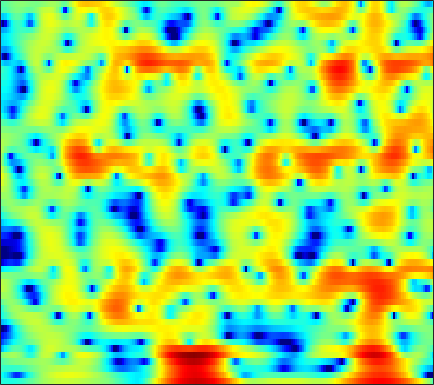

Data behind this chart, as committed beside it:
-3.645, -3.7121, -3.8132, -3.9084, -3.9621, -3.9707, -3.9189, -3.8241, -3.6069, -3.2971, -2.9177, -2.5914, -2.1035, -1.6004, -1.2212, -0.72604, -0.24386, 0.10721, 0.54711, 0.92526, 1.2665, 1.5013, 1.7875, 2.0407
-4.098, -4.856, -6.03, -7.454, -8.705, -10.64, -12.65, -13.67, -13.36, -11.43, -9.146, -7.569, -5.744, -4.203, -3.195, -2.03, -1.028, -0.3679, 0.4049, 1.074, 1.655, 2.039, 2.487, 2.868
-2.846, -2.918, -3.01, -3.093, -3.138, -3.172, -3.143, -3.079, -2.924, -2.679, -2.352, -2.062, -1.637, -1.193, -0.8569, -0.4182, -0.001182, 0.284, 0.6426, 0.955, 1.222, 1.395, 1.589, 1.749
-2.125, -1.655, -1.159, -0.7884, -0.5763, -0.3599, -0.2107, -0.1324, -0.07111, -0.01967, 0.03538, 0.09333, 0.1986, 0.3385, 0.4666, 0.6694, 0.8761, 1.025, 1.186, 1.279, 1.268, 1.18, 0.951, 0.5759
-0.2637, 0.1497, 0.6444, 1.033, 1.238, 1.391, 1.363, 1.202, 0.7733, 0.07189, -0.9102, -1.783, -3.01, -3.817, -3.752, -2.712, -1.169, -0.03634, 1.23, 2.133, 2.666, 2.815, 2.665, 2.075
-8.759, -7.208, -5.372, -3.882, -3.031, -2.202, -1.702, -1.526, -1.58, -1.985, -2.763, -3.589, -4.863, -5.833, -5.79, -4.518, -2.612, -1.21, 0.3737, 1.583, 2.443, 2.874, 3.2, 3.28
-12.81, -11.53, -9.85, -8.275, -7.202, -5.928, -4.858, -4.169, -3.383, -2.763, -2.259, -1.929, -1.515, -1.078, -0.7264, -0.2113, 0.3505, 0.7805, 1.336, 1.831, 2.231, 2.463, 2.678, 2.777
-14.75, -14.46, -13.31, -11.62, -10.24, -8.396, -6.704, -5.561, -4.209, -3.044, -2.042, -1.388, -0.6263, 0.02595, 0.4529, 0.9527, 1.38, 1.652, 1.952, 2.183, 2.348, 2.422, 2.462, 2.436
-21.13, -22.42, -18.3, -13.77, -11.14, -8.377, -6.167, -4.774, -3.216, -1.927, -0.8558, -0.1725, 0.5833, 1.187, 1.55, 1.927, 2.193, 2.316, 2.39, 2.367, 2.258, 2.128, 1.903, 1.643
-7.973, -7.525, -6.692, -5.641, -4.732, -3.48, -2.276, -1.434, -0.421, 0.4446, 1.175, 1.623, 2.108, 2.466, 2.653, 2.8, 2.822, 2.754, 2.541, 2.175, 1.637, 1.107, 0.2424, -0.7836
-4.449, -3.643, -2.59, -1.621, -0.9467, -0.1217, 0.5926, 1.043, 1.532, 1.904, 2.163, 2.289, 2.384, 2.413, 2.407, 2.346, 2.23, 2.102, 1.851, 1.452, 0.8235, 0.1506, -1.124, -3.054
-4.068, -2.697, -1.284, -0.2232, 0.3746, 0.93, 1.246, 1.34, 1.293, 1.065, 0.6708, 0.2713, -0.3198, -0.9424, -1.367, -1.716, -1.758, -1.578, -1.157, -0.6727, -0.2604, -0.06778, 0.0258, -0.05034
-1.435, -0.6966, 0.04431, 0.5122, 0.6835, 0.6646, 0.3833, 0.0123, -0.72, -1.724, -3.025, -4.212, -6.194, -8.796, -11.37, -15.72, -16.11, -12.51, -8.23, -5.175, -2.913, -1.579, -0.1757, 0.9248
1.229, 1.241, 1.165, 0.9137, 0.5888, -0.03658, -0.9309, -1.802, -3.23, -5.013, -7.073, -8.751, -10.94, -12.72, -13.66, -14.04, -13.06, -11.41, -8.719, -6.075, -3.784, -2.308, -0.6284, 0.7659
2.508, 2.238, 1.807, 1.24, 0.7136, -0.1414, -1.273, -2.342, -4.115, -6.424, -9.574, -12.85, -20.2, -29.8, -19.07, -13.53, -10.14, -8.171, -6.031, -4.194, -2.589, -1.535, -0.2812, 0.8316
2.302, 2.031, 1.62, 1.17, 0.7704, 0.1424, -0.5922, -1.216, -2.195, -3.3, -4.478, -5.305, -6.137, -6.362, -6.122, -5.369, -4.358, -3.605, -2.681, -1.888, -1.235, -0.8249, -0.3397, 0.1315
0.2833, 0.1744, 0.07019, -0.01811, -0.08932, -0.2325, -0.3606, -0.4596, -0.5814, -0.6636, -0.6807, -0.6534, -0.5319, -0.3279, -0.1394, 0.1769, 0.4426, 0.5715, 0.5948, 0.3673, -0.2181, -0.9142, -2.211, -3.724
-6.014, -5.626, -5.088, -4.642, -4.357, -4.014, -3.716, -3.44, -2.956, -2.278, -1.438, -0.768, 0.1502, 0.9973, 1.578, 2.215, 2.654, 2.823, 2.796, 2.405, 1.555, 0.5284, -1.504, -4.354
-17.97, -16.27, -14.64, -13.65, -13.3, -13.29, -13.76, -14.16, -13.77, -11.72, -8.907, -6.851, -4.423, -2.412, -1.151, 0.2071, 1.24, 1.826, 2.357, 2.614, 2.643, 2.543, 2.331, 2.141
-27.33, -24.38, -21.53, -19.69, -19.01, -19.11, -20.25, -21.95, -23.47, -19.22, -14.13, -11.07, -7.778, -5.129, -3.494, -1.694, -0.2416, 0.6567, 1.606, 2.32, 2.835, 3.114, 3.369, 3.53
-23.8, -22.4, -20.61, -19.22, -18.38, -17.53, -16.76, -16.09, -14.87, -13.21, -11.19, -9.522, -7.293, -5.181, -3.729, -1.995, -0.4966, 0.4597, 1.529, 2.389, 3.045, 3.418, 3.76, 3.948
-16.97, -16.87, -16.72, -16.64, -16.64, -16.6, -16.36, -15.94, -14.76, -12.93, -10.74, -8.986, -6.721, -4.642, -3.237, -1.543, -0.08174, 0.8514, 1.904, 2.736, 3.36, 3.7, 3.997, 4.114
-13.38, -13.45, -13.76, -14.43, -15.31, -17.25, -20.94, -26.31, -25.25, -16.88, -11.85, -9.061, -6.132, -3.772, -2.31, -0.655, 0.6904, 1.525, 2.431, 3.107, 3.588, 3.828, 3.998, 4.001
-10.54, -10.22, -10.04, -10.13, -10.4, -11, -11.57, -11.72, -10.94, -9.089, -6.831, -5.175, -3.194, -1.512, -0.4249, 0.7765, 1.71, 2.268, 2.817, 3.181, 3.378, 3.434, 3.395, 3.255
-7.5, -6.749, -5.942, -5.343, -4.976, -4.565, -4.114, -3.72, -3.054, -2.253, -1.338, -0.633, 0.2762, 1.093, 1.623, 2.171, 2.534, 2.67, 2.673, 2.497, 2.163, 1.85, 1.419, 1.049
-4.46, -3.577, -2.59, -1.798, -1.3, -0.7118, -0.2085, 0.1531, 0.6202, 1.08, 1.534, 1.858, 2.253, 2.576, 2.734, 2.804, 2.687, 2.431, 1.831, 0.8755, -0.4884, -1.783, -3.712, -5.251
-2.132, -1.354, -0.5394, 0.09431, 0.4565, 0.826, 1.082, 1.23, 1.388, 1.55, 1.719, 1.862, 2.06, 2.224, 2.297, 2.292, 2.083, 1.763, 1.037, -0.1436, -1.928, -3.844, -7.572, -12.68
-0.4748, 0.001236, 0.4342, 0.6431, 0.6733, 0.5334, 0.2549, -0.03639, -0.4601, -0.8356, -1.032, -1.002, -0.7275, -0.2618, 0.1355, 0.6077, 0.9147, 1.002, 0.8991, 0.5513, -0.01994, -0.5384, -1.213, -1.627
0.9888, 1.075, 1.016, 0.6902, 0.2782, -0.5252, -1.647, -2.741, -4.569, -6.828, -8.865, -9.163, -7.486, -5.057, -3.445, -1.741, -0.4858, 0.1991, 0.808, 1.166, 1.306, 1.333, 1.308, 1.295
2.3, 2.063, 1.547, 0.7949, 0.06635, -1.12, -2.645, -4.046, -6.402, -9.51, -13.15, -13.83, -10.41, -6.768, -4.623, -2.483, -0.8924, -0.004363, 0.8485, 1.389, 1.675, 1.76, 1.737, 1.61
3.654, 3.11, 2.182, 1.096, 0.1691, -1.179, -2.552, -3.541, -4.65, -5.384, -5.56, -5.271, -4.382, -3.093, -2.076, -0.7759, 0.3251, 0.9799, 1.63, 1.963, 2.017, 1.846, 1.359, 0.5666
4.587, 3.683, 2.308, 0.704, -0.6506, -2.655, -4.849, -6.405, -7.817, -7.704, -6.289, -4.947, -3.118, -1.493, -0.4335, 0.793, 1.734, 2.261, 2.713, 2.873, 2.698, 2.328, 1.454, 0.01222
3.176, 1.952, 0.126, -1.949, -3.651, -6.222, -9.477, -12.96, -20.46, -16.68, -10.2, -7.148, -4.186, -2.113, -0.9167, 0.3245, 1.191, 1.657, 1.988, 2.092, 1.938, 1.697, 1.205, 0.5844
1.16, -0.5584, -3.276, -6.248, -8.131, -9.457, -9.423, -9.078, -8.352, -7.217, -5.697, -4.493, -3.017, -1.782, -1.038, -0.2782, 0.2281, 0.4459, 0.5452, 0.4113, 0.1001, -0.2134, -0.6326, -0.8367
1.372, -0.5505, -3.986, -9.311, -15.06, -14.21, -8.962, -6.608, -4.555, -3.185, -2.223, -1.67, -1.18, -0.8563, -0.7173, -0.6475, -0.6256, -0.6773, -0.8052, -1.216, -2.035, -3.088, -5.252, -8.248
2.179, 1.357, 0.06349, -1.178, -1.876, -2.29, -2.179, -1.907, -1.548, -1.32, -1.36, -1.606, -2.229, -3.224, -4.148, -5.358, -5.988, -5.8, -5.079, -4.357, -4.15, -4.437, -5.382, -6.539
1.875, 1.647, 1.249, 0.8413, 0.5433, 0.2155, -0.05734, -0.2505, -0.5555, -1.005, -1.691, -2.451, -3.896, -6.147, -8.676, -14.54, -28.61, -16.47, -9.911, -6.59, -4.625, -3.613, -2.626, -1.726
1.178, 1.119, 0.9946, 0.8087, 0.6555, 0.4367, 0.2164, 0.0339, -0.2472, -0.6236, -1.134, -1.624, -2.479, -3.513, -4.354, -5.348, -5.747, -5.462, -4.542, -3.402, -2.322, -1.627, -0.8347, -0.1521
0.1521, 0.08245, -0.06887, -0.2503, -0.3663, -0.4836, -0.5337, -0.5241, -0.4719, -0.3993, -0.3555, -0.3521, -0.3966, -0.4761, -0.5431, -0.5704, -0.5088, -0.3847, -0.1337, 0.152, 0.4167, 0.5602, 0.6622, 0.634
-1.371, -1.641, -2.14, -2.687, -3.029, -3.251, -3.089, -2.711, -1.986, -1.144, -0.3304, 0.2175, 0.8719, 1.409, 1.748, 2.13, 2.425, 2.586, 2.728, 2.758, 2.631, 2.419, 1.928, 1.145
-3.749, -4.393, -5.756, -7.771, -9.763, -12.21, -11.57, -9.23, -6.159, -3.707, -1.796, -0.632, 0.6573, 1.686, 2.329, 3.015, 3.542, 3.822, 4.036, 4.062, 3.871, 3.563, 2.886, 1.851
-5.844, -6.451, -7.797, -9.872, -11.93, -14.57, -13.92, -11.45, -8.269, -5.731, -3.7, -2.406, -0.9469, 0.3085, 1.121, 2.041, 2.785, 3.229, 3.645, 3.854, 3.849, 3.689, 3.27, 2.605
-6.175, -6.373, -6.856, -7.476, -7.93, -8.327, -8.333, -8.032, -7.342, -6.407, -5.284, -4.367, -3.064, -1.735, -0.776, 0.4189, 1.446, 2.099, 2.799, 3.283, 3.548, 3.607, 3.511, 3.221
-5.545, -5.569, -5.766, -6.147, -6.527, -7.122, -7.77, -8.31, -8.958, -9.346, -9.083, -8.278, -6.549, -4.541, -3.06, -1.257, 0.2721, 1.222, 2.255, 3.024, 3.543, 3.785, 3.911, 3.838
-4.92, -4.859, -5.018, -5.454, -5.958, -6.923, -8.299, -9.71, -12.44, -17.3, -28.5, -19.96, -11.97, -7.435, -4.973, -2.418, -0.4362, 0.7476, 1.997, 2.941, 3.615, 3.952, 4.202, 4.238
-4.382, -4.299, -4.483, -4.944, -5.474, -6.407, -7.593, -8.605, -10.05, -11.27, -11.51, -10.66, -8.483, -5.999, -4.208, -2.134, -0.4155, 0.6534, 1.784, 2.637, 3.252, 3.577, 3.862, 3.977
-3.38, -3.509, -3.882, -4.487, -5.098, -6.087, -7.242, -8.163, -9.182, -9.523, -8.909, -7.862, -6.044, -4.095, -2.717, -1.127, 0.1566, 0.9039, 1.62, 2.036, 2.264, 2.4, 2.601, 2.871
-2.571, -3.057, -3.684, -4.375, -4.962, -6.039, -7.718, -9.589, -13.86, -21.27, -14.63, -9.687, -5.394, -2.507, -0.9293, 0.5909, 1.494, 1.786, 1.682, 1.009, -0.1268, -1.021, -1.487, -0.4907
-5.695, -6.915, -7.706, -7.481, -6.945, -6.434, -6.433, -6.705, -7.319, -7.327, -5.959, -4.226, -1.908, 0.04022, 1.164, 2.217, 2.664, 2.586, 1.853, 0.2189, -2.845, -6.85, -13.87, -6.178
-12.42, -17.86, -26.21, -14.64, -10.83, -7.824, -5.934, -4.962, -3.856, -2.826, -1.781, -0.9588, 0.1312, 1.131, 1.74, 2.314, 2.58, 2.556, 2.228, 1.586, 0.7581, 0.1974, -0.1453, 0.1448
-8.731, -9.276, -9.296, -8.452, -7.473, -6.021, -4.646, -3.723, -2.61, -1.616, -0.6969, -0.05976, 0.719, 1.397, 1.827, 2.258, 2.553, 2.674, 2.696, 2.576, 2.375, 2.202, 1.96, 1.71
-6.591, -6.435, -6.103, -5.535, -5.026, -4.238, -3.397, -2.756, -1.944, -1.191, -0.4826, 0.008985, 0.6119, 1.155, 1.531, 1.985, 2.359, 2.582, 2.789, 2.894, 2.887, 2.795, 2.55, 2.139
-6.319, -6.142, -5.777, -5.23, -4.717, -3.983, -3.248, -2.73, -2.114, -1.589, -1.143, -0.8425, -0.436, 0.006387, 0.3732, 0.9221, 1.481, 1.881, 2.357, 2.729, 2.952, 3.006, 2.921, 2.633
-8.382, -8.607, -8.119, -7.019, -6.022, -4.787, -3.797, -3.248, -2.785, -2.606, -2.685, -2.832, -2.993, -2.868, -2.475, -1.571, -0.4146, 0.4628, 1.523, 2.36, 2.954, 3.244, 3.42, 3.369
-15.91, -25.02, -16.03, -9.904, -7.255, -4.968, -3.589, -3.016, -2.782, -3.177, -4.283, -5.707, -8.654, -12.05, -11.17, -6.735, -3.11, -1.096, 0.892, 2.291, 3.242, 3.708, 4.043, 4.095
-6.503, -7.096, -6.569, -5.133, -3.972, -2.663, -1.767, -1.406, -1.339, -1.793, -2.819, -4, -6.062, -7.657, -7.178, -4.693, -1.997, -0.3264, 1.388, 2.642, 3.499, 3.904, 4.148, 4.067
-2.077, -2.139, -1.972, -1.573, -1.226, -0.7499, -0.3573, -0.1516, -0.06214, -0.1686, -0.4586, -0.7282, -1.052, -1.157, -1.021, -0.5531, 0.1427, 0.7126, 1.453, 2.096, 2.587, 2.829, 2.953, 2.785
-1.871, -1.691, -1.417, -1.07, -0.7819, -0.4122, -0.08955, 0.1097, 0.291, 0.369, 0.3498, 0.2714, 0.1314, -0.04584, -0.1713, -0.2797, -0.3373, -0.3134, -0.1421, 0.1587, 0.5442, 0.8473, 1.192, 1.385
